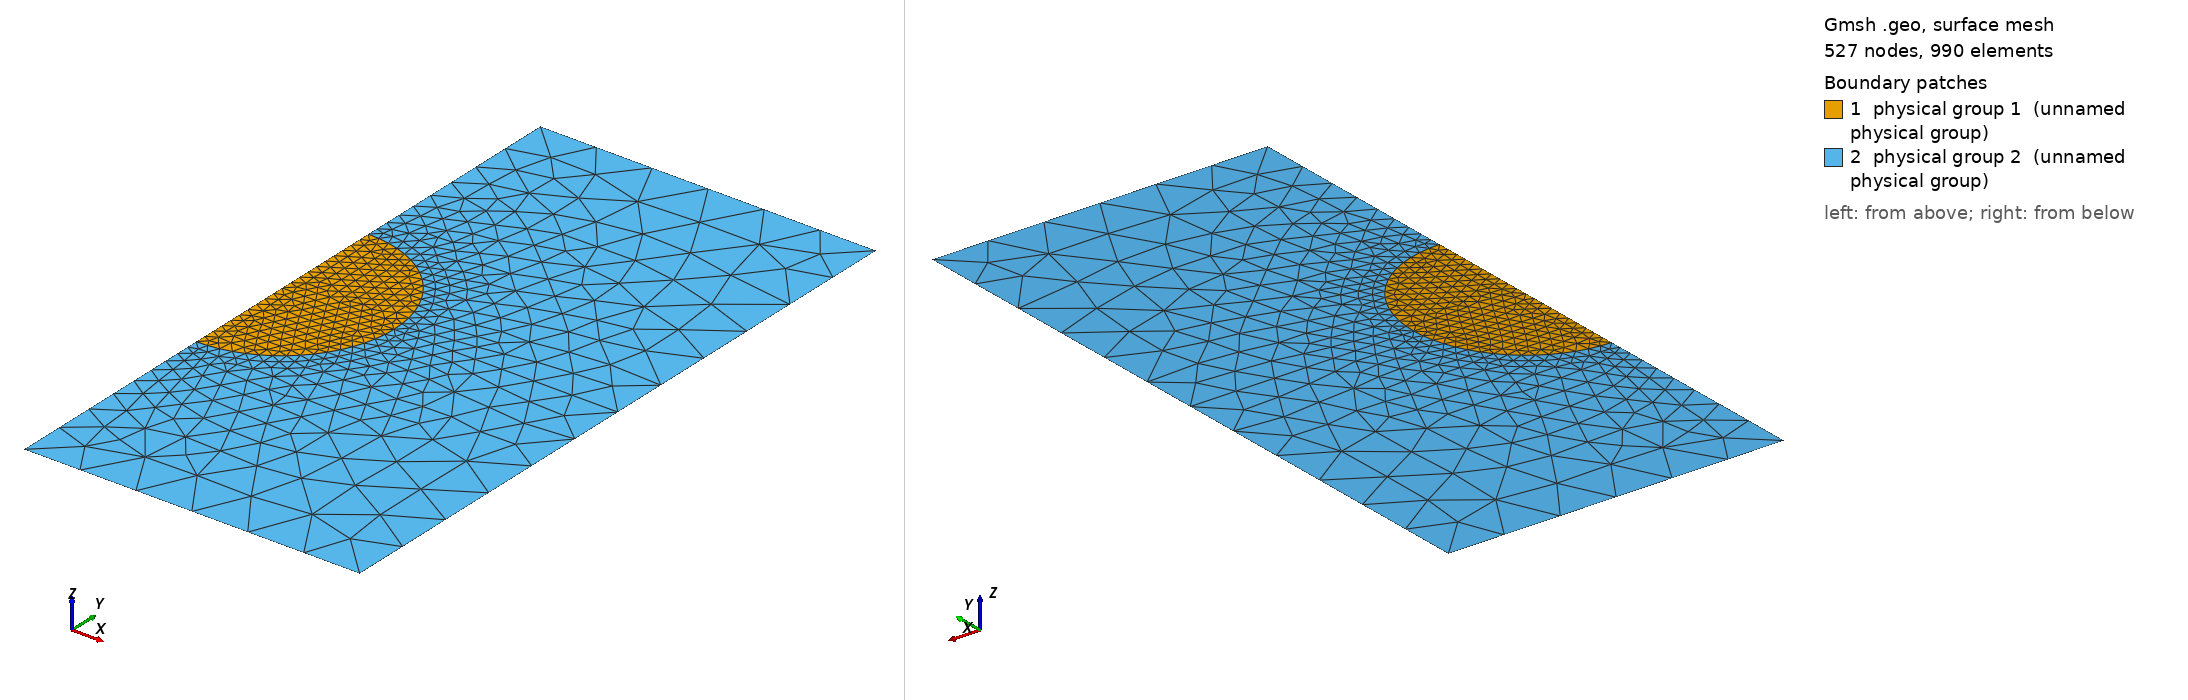

Gmsh geometry script, surface-meshed: 527 nodes, 990 surface elements. Boundary patches (legend numbers): 1 physical group 1 (unnamed physical group), 2 physical group 2 (unnamed physical group). Left view from above one corner, right view from below the opposite corner. Legend entries are the model's physical surfaces. The drawing asked Gmsh for element sizes between 1% and 20% of the model's largest extent; the script's own settings can give other sizes.

=== cylinderInRectangle.geo (drawn) ===
// ###############################
// characteristic length scale
// ###############################
sph_len = 0.1 ;
far_len = 0.5 ;
// ###############################
// dimensions (unit length)
// ###############################
r = 1. ;
l = 3. ;
// ###############################
// function construction sphere of radius rho
// ###############################
c[] = {0.0, 0.0, 0.0}; rho = 1.0; cl = 0.1;
Macro ConstructSphereSurface
    // ###############################
    // construction points
    // ###############################
    center = newp;  Point(center) = {c[0], c[1], c[2], cl};
    east = newp;    Point(east) = {c[0] + rho, c[1], c[2], cl};
    north = newp;   Point(north) = {c[0], c[1] + rho , c[2], cl};
    south = newp;   Point(south) = {c[0], c[1] -rho, c[2], cl};
    // ###############################
    // lines
    // ###############################
    lineList = {};
    tmp = newreg;   Line(tmp) = {center, north};    lineList[0] = tmp;
    tmp = newreg;   Line(tmp) = {center, south};    lineList[1] = tmp;
    tmp = newreg;   Line(tmp) = {center, east};     lineList[2] = tmp;
    // ###############################
    // circles
    // ###############################
    circleList01 = {};
    tmp = newreg; Circle(tmp) = {north, center, east};    circleList01[0] = tmp;
    tmp = newreg; Circle(tmp) = {east, center, south}; 	  circleList01[1] = tmp;
    // ###############################
    // surfaces (lines)
    // ###############################
    tmp = newreg; Line Loop(tmp) = {lineList[0], circleList01[0], -lineList[2]};
    tmp = newreg; Line Loop(tmp) = {lineList[2], circleList01[1], -lineList[1]};
    // ###############################
    // surfaces (lines)
    // ###############################
    tmp = newreg; Line Loop(tmp) = {lineList[0], circleList01[0], -lineList[2]};
    topSurf = newreg; Plane Surface(topSurf) = {tmp};
    tmp = newreg; Line Loop(tmp) = {lineList[2], circleList01[1], -lineList[1]};
    botSurf = newreg; Plane Surface(botSurf) = {tmp};
Return
// ###############################
// create sphere
// ###############################
c[] = {0.0, 0.0, 0.0}; rho = r; cl = sph_len;
Call ConstructSphereSurface;

// ###############################
// create surrounding box
// ###############################
boxNorth = newp; Point(boxNorth) = {0.0, l, 0.0, far_len};
boxNorthEast = newp; Point(boxNorthEast) = {l, l, 0.0, far_len};
boxEast = newp; Point(boxEast) = {l, 0.0, 0.0, far_len};
boxSouthEast = newp; Point(boxSouthEast) = {l, -l, 0.0, far_len};
boxSouth = newp; Point(boxSouth) = {0.0, -l, 0.0, far_len};

boxLineA = newreg; Line(boxLineA) = {north, boxNorth};
boxLineB = newreg; Line(boxLineB) = {boxNorth, boxNorthEast};
boxLineC = newreg; Line(boxLineC) = {boxNorthEast, boxEast};
boxLineD = newreg; Line(boxLineD) = {boxEast, east};
boxLineE = newreg; Line(boxLineE) = {boxEast, boxSouthEast};
boxLineF = newreg; Line(boxLineF) = {boxSouthEast, boxSouth};
boxLineG = newreg; Line(boxLineG) = {boxSouth, south};

boxContourNorth = newreg; Line Loop(boxContourNorth) = {boxLineA, boxLineB, boxLineC, boxLineD, -circleList01[0]};
boxContourSouth = newreg; Line Loop(boxContourSouth) = {-boxLineD, boxLineE, boxLineF, boxLineG, -circleList01[1]};

boxSurf = {};
boxSurfNorth = newreg; Plane Surface(boxSurfNorth) = {boxContourNorth};
boxSurf[0] = boxSurfNorth;
boxSurfSouth = newreg; Plane Surface(boxSurfSouth) = {boxContourSouth};
boxSurf[1] = boxSurfSouth;

// ###############################
// physical surfaces
// ###############################
Physical Surface(1) = {topSurf, botSurf};
Physical Surface(2) = {boxSurf[]};
